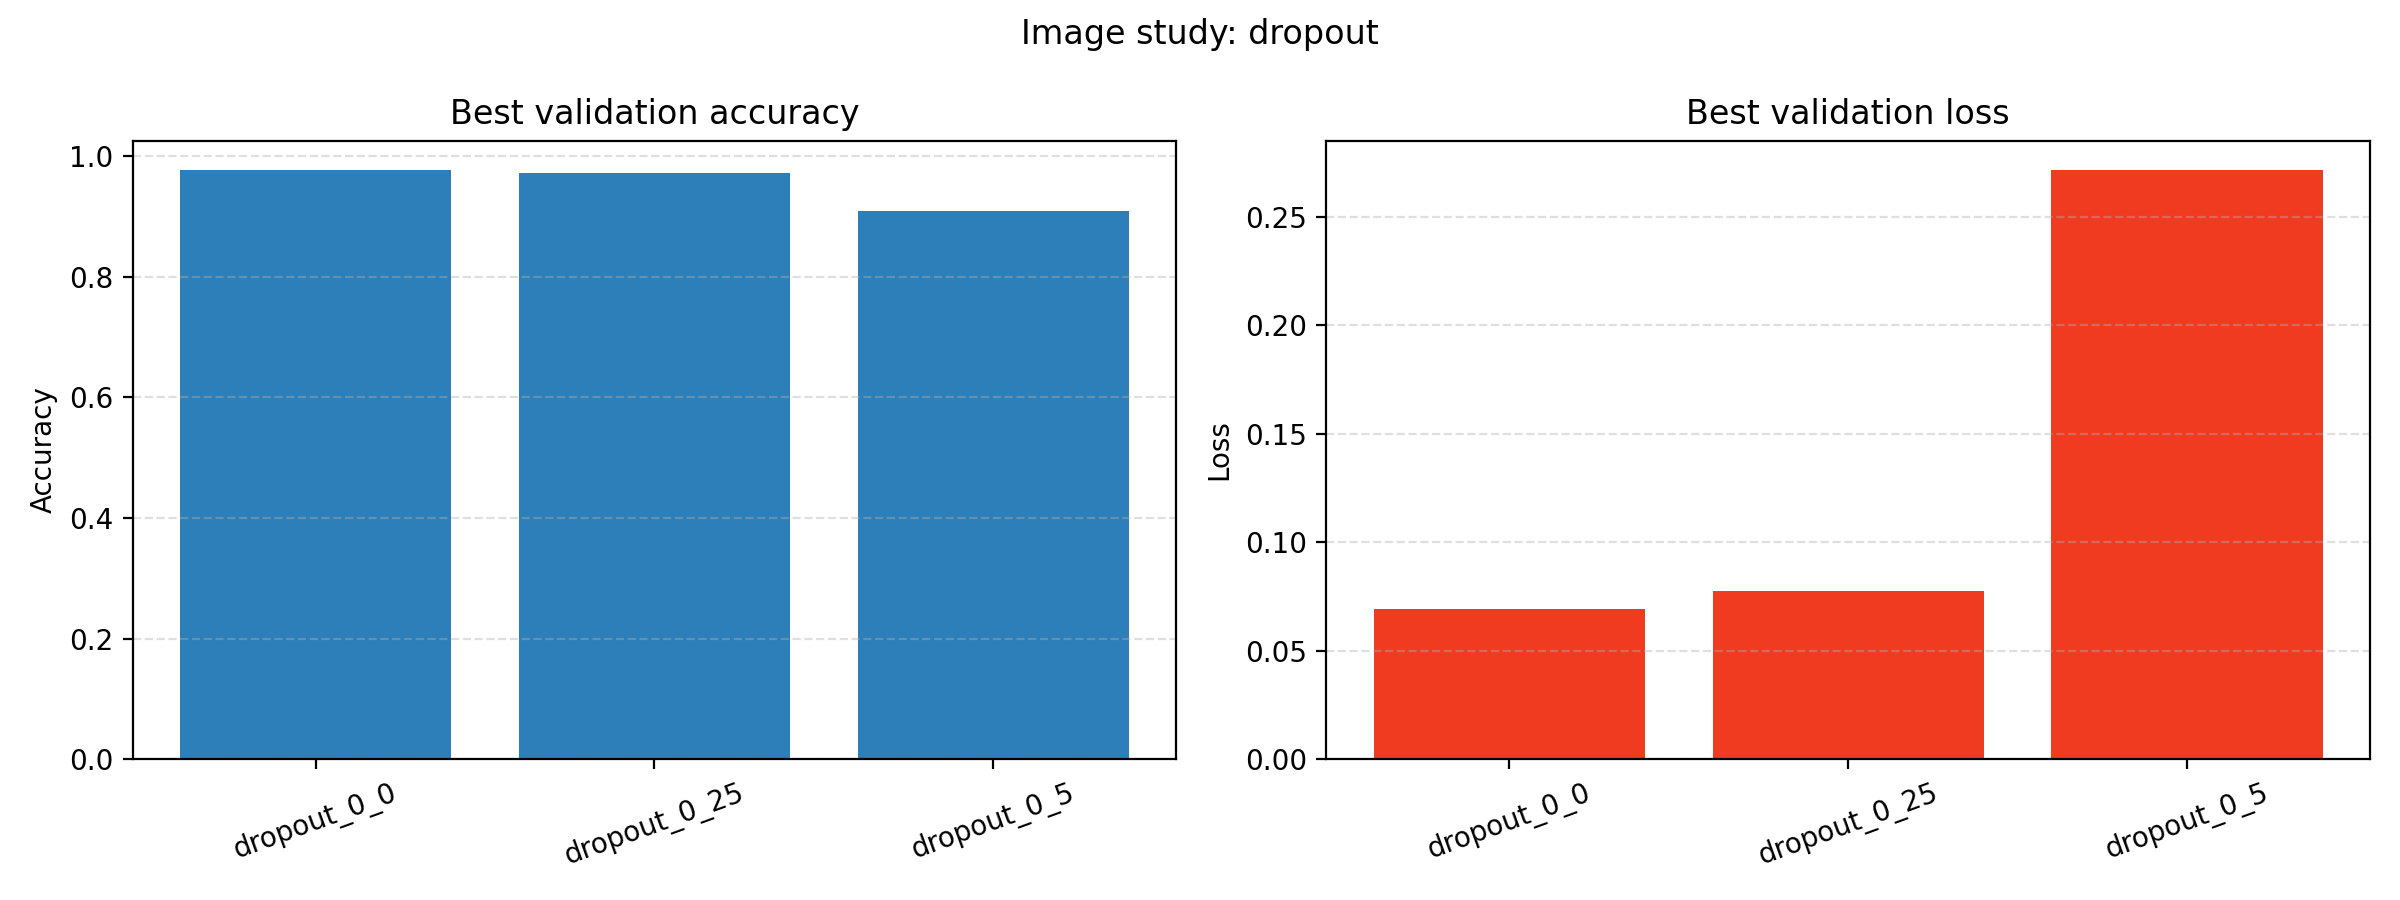

Values plotted in this chart, from the file beside it:
run_name, best_epoch, best_validation_accuracy, best_validation_loss, best_train_accuracy, best_train_loss, final_train_loss, final_validation_loss, final_train_accuracy, final_validation_accuracy, training_time_seconds
dropout_0_0, 4, 0.9772, 0.06942, 0.9726, 0.06944, 0.06944, 0.06942, 0.9726, 0.9772, 29.29
dropout_0_25, 4, 0.9726, 0.07763, 0.9491, 0.1338, 0.1338, 0.07763, 0.9491, 0.9726, 28.34
dropout_0_5, 4, 0.9087, 0.2716, 0.8166, 0.4848, 0.4848, 0.2716, 0.8166, 0.9087, 27.39
